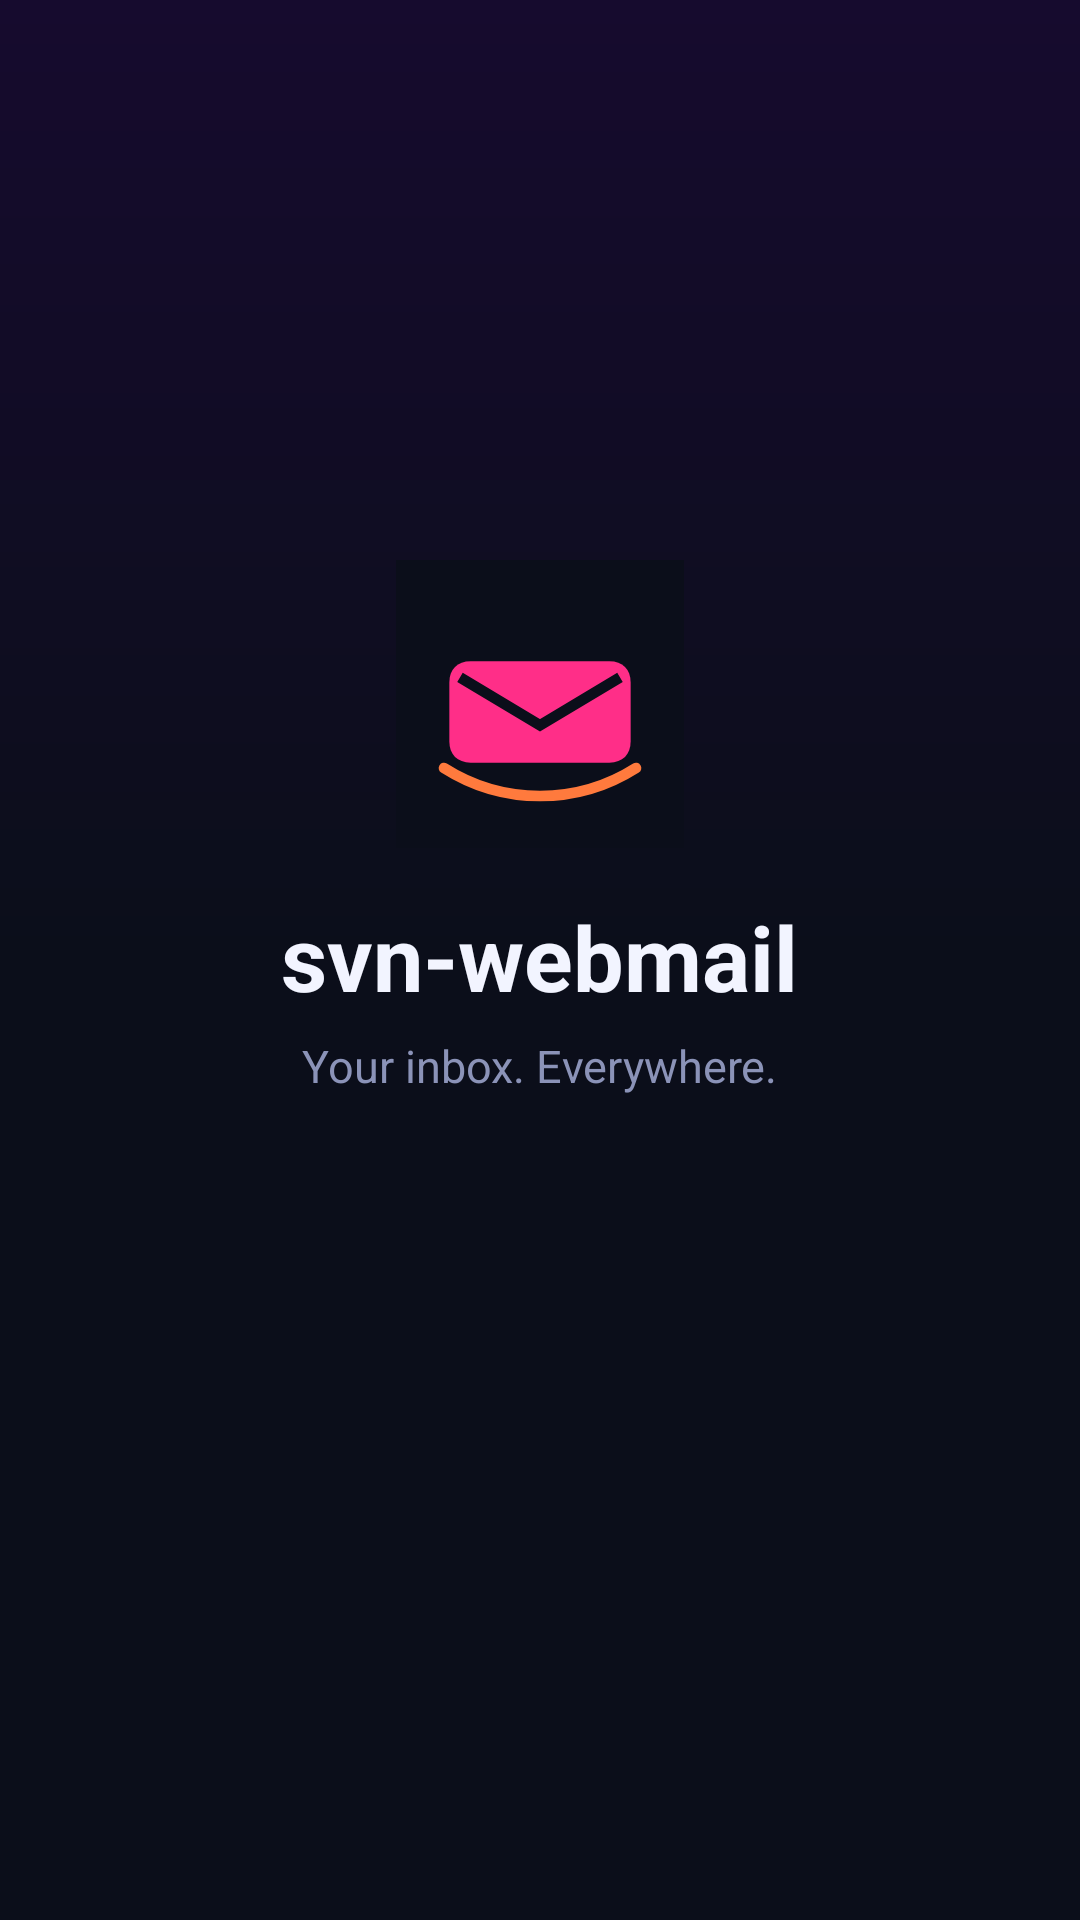

This screen was rendered from an Android layout file. Write that file and the resources it references.
<!-- AndroidManifest.xml: activity theme Theme.SVNWebmail.Splash -->
<!-- res/layout/activity_splash.xml -->
<?xml version="1.0" encoding="utf-8"?>
<LinearLayout xmlns:android="http://schemas.android.com/apk/res/android"
    android:layout_width="match_parent" android:layout_height="match_parent"
    android:orientation="vertical" android:gravity="center"
    android:background="@drawable/splash_bg">

    <ImageView android:layout_width="96dp" android:layout_height="96dp"
        android:src="@drawable/ic_launcher" android:contentDescription="@string/app_name" />

    <TextView android:layout_width="wrap_content" android:layout_height="wrap_content"
        android:text="@string/app_name" android:textSize="30sp"
        android:textStyle="bold" android:textColor="@color/text_main"
        android:layout_marginTop="16dp" />

    <TextView android:layout_width="wrap_content" android:layout_height="wrap_content"
        android:text="Your inbox. Everywhere." android:textSize="15sp"
        android:textColor="@color/text_dim" android:layout_marginTop="6dp" />

    <ProgressBar android:layout_width="wrap_content" android:layout_height="wrap_content"
        android:layout_marginTop="40dp" android:indeterminateTint="@color/pink" />
</LinearLayout>
<!-- resources referenced by this layout -->
<resources>
  <color name="pink">#FF2E88</color>
  <color name="text_dim">#8B93B8</color>
  <color name="text_main">#F2F4FF</color>
  <!-- drawable ic_launcher (drawable) -->
  <?xml version="1.0" encoding="utf-8"?>
  <vector xmlns:android="http://schemas.android.com/apk/res/android"
      android:width="108dp" android:height="108dp"
      android:viewportWidth="108" android:viewportHeight="108">
      <path android:fillColor="#0B0E1A" android:pathData="M0,0h108v108h-108z"/>
      <path android:fillColor="#FF2E88"
          android:pathData="M28,38 L80,38 C85,38 88,41 88,46 L88,68 C88,73 85,76 80,76 L28,76 C23,76 20,73 20,68 L20,46 C20,41 23,38 28,38 Z"/>
      <path android:strokeColor="#0B0E1A" android:strokeWidth="4"
          android:pathData="M24,44 L54,62 L84,44" android:fillColor="#00000000"/>
      <path android:strokeColor="#FF7A3D" android:strokeWidth="4"
          android:pathData="M18,78 C40,92 68,92 90,78" android:fillColor="#00000000"
          android:strokeLineCap="round"/>
  </vector>
  <!-- drawable splash_bg (drawable) -->
  <?xml version="1.0" encoding="utf-8"?>
  <shape xmlns:android="http://schemas.android.com/apk/res/android">
      <gradient android:angle="270"
          android:startColor="#160B2E"
          android:centerColor="#0B0E1A"
          android:endColor="#0B0E1A" />
  </shape>
  <string name="app_name">svn-webmail</string>
  <style name="Theme.SVNWebmail.Splash" parent="Theme.SVNWebmail">
          <item name="android:windowBackground">@drawable/splash_bg</item>
      </style>
  <style name="Theme.SVNWebmail" parent="Theme.MaterialComponents.DayNight.NoActionBar">
          <item name="colorPrimary">@color/pink</item>
          <item name="colorPrimaryVariant">@color/purple</item>
          <item name="colorSecondary">@color/violet</item>
          <item name="android:statusBarColor">@color/bg_deep</item>
          <item name="android:navigationBarColor">@color/bg_deep</item>
          <item name="android:windowBackground">@color/bg_deep</item>
          <item name="android:textColorPrimary">@color/text_main</item>
          <item name="android:textColorSecondary">@color/text_dim</item>
      </style>
  <color name="purple">#7B3FF2</color>
  <color name="violet">#B83FE8</color>
  <color name="bg_deep">#0B0E1A</color>
</resources>
